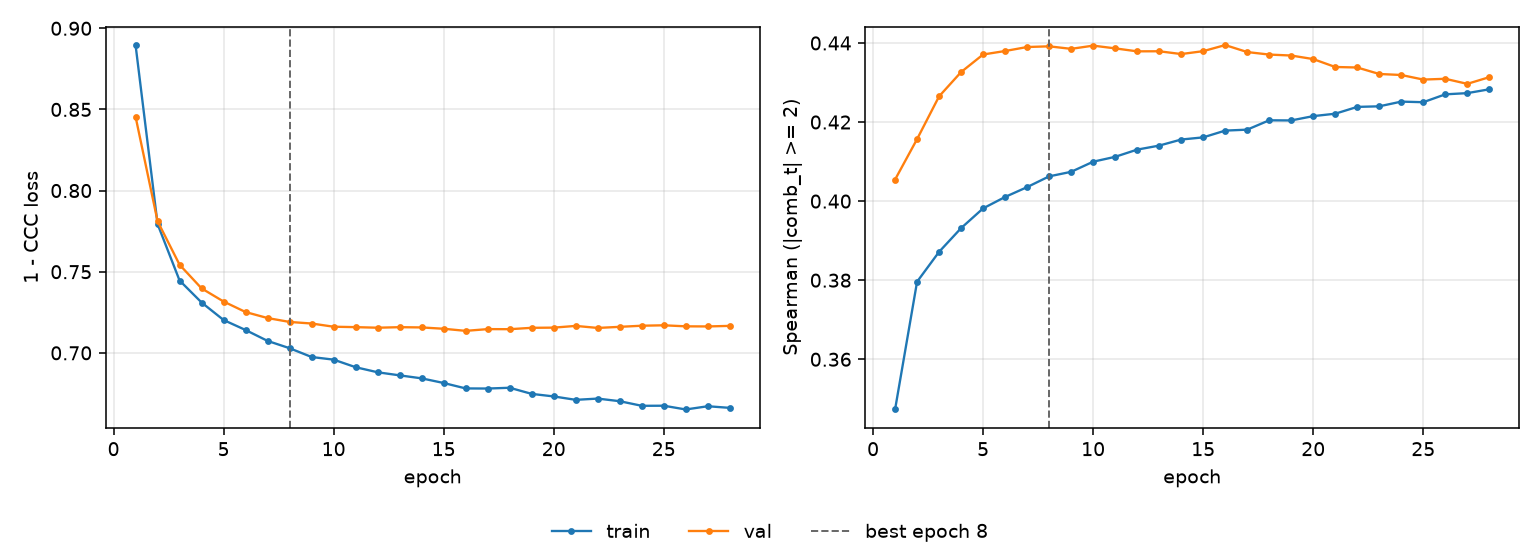

Data behind this chart, as committed beside it:
epoch, tr_loss, vl_loss, tr_sp, vl_sp, is_best
1, 0.8897, 0.8455, 0.3473, 0.4054, False
2, 0.7794, 0.7811, 0.3796, 0.4157, False
3, 0.7446, 0.7543, 0.3872, 0.4265, False
4, 0.731, 0.7397, 0.3932, 0.4326, False
5, 0.7202, 0.7316, 0.3982, 0.4371, False
6, 0.7141, 0.7251, 0.4011, 0.438, False
7, 0.7074, 0.7214, 0.4035, 0.439, False
8, 0.7029, 0.719, 0.4063, 0.4392, True
9, 0.6974, 0.7181, 0.4074, 0.4385, False
10, 0.6958, 0.7161, 0.41, 0.4393, False
11, 0.6912, 0.7158, 0.4112, 0.4386, False
12, 0.688, 0.7155, 0.413, 0.4379, False
13, 0.6861, 0.7158, 0.414, 0.4379, False
14, 0.6843, 0.7157, 0.4156, 0.4372, False
15, 0.6814, 0.7148, 0.4161, 0.4379, False
16, 0.6781, 0.7136, 0.4178, 0.4395, False
17, 0.678, 0.7146, 0.4181, 0.4377, False
18, 0.6785, 0.7146, 0.4204, 0.4371, False
19, 0.6747, 0.7154, 0.4204, 0.4368, False
20, 0.6732, 0.7155, 0.4215, 0.4359, False
21, 0.6711, 0.7166, 0.4221, 0.4339, False
22, 0.6718, 0.7154, 0.4238, 0.4338, False
23, 0.6702, 0.716, 0.424, 0.4322, False
24, 0.6674, 0.7167, 0.4252, 0.4319, False
25, 0.6674, 0.717, 0.425, 0.4307, False
26, 0.6651, 0.7163, 0.427, 0.4309, False
27, 0.6671, 0.7163, 0.4273, 0.4297, False
28, 0.6661, 0.7166, 0.4283, 0.4314, False
